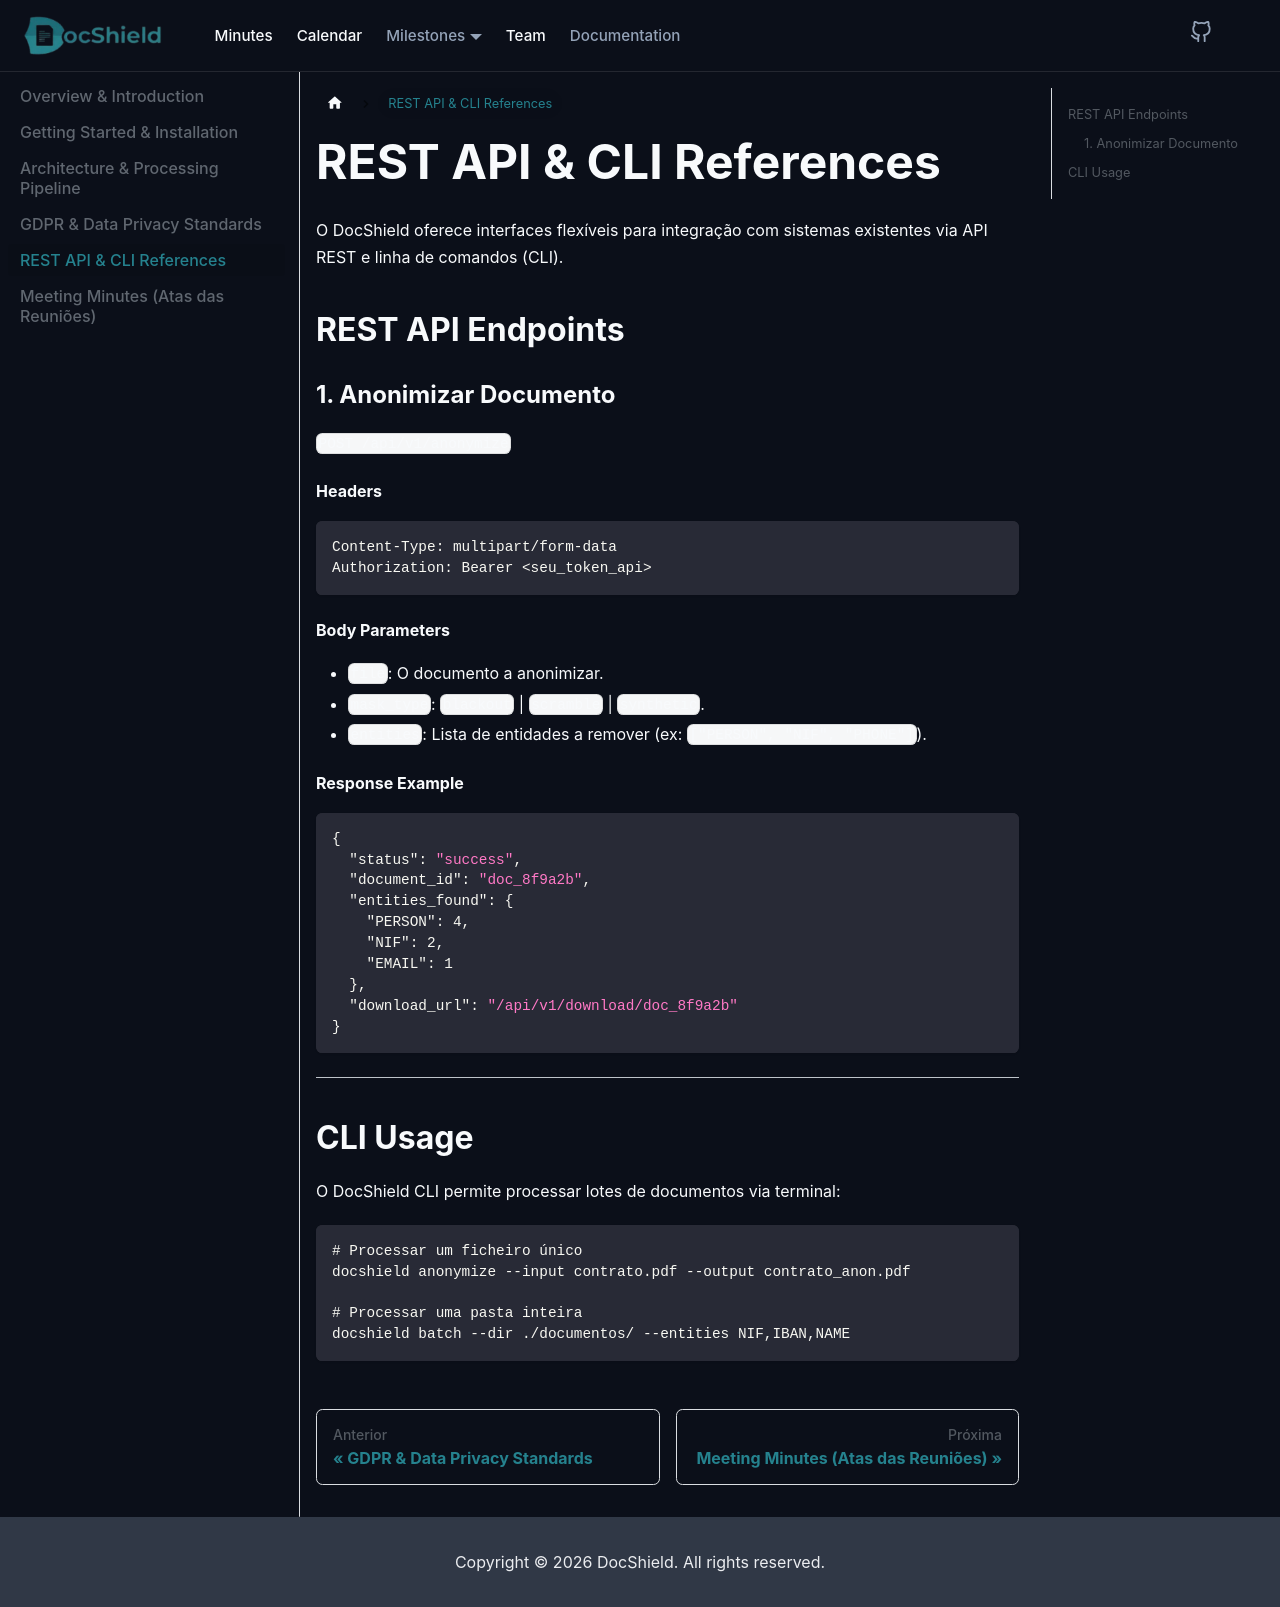

repository: PEI-DocShield/DocShieldSite · page: docs/api.html · generator: docusaurus

---
sidebar_position: 5
title: REST API & CLI References
---

# REST API & CLI References

O DocShield oferece interfaces flexíveis para integração com sistemas existentes via API REST e linha de comandos (CLI).

## REST API Endpoints

### 1. Anonimizar Documento

`POST /api/v1/anonymize`

#### Headers
```http
Content-Type: multipart/form-data
Authorization: Bearer <seu_token_api>
```

#### Body Parameters
- `file`: O documento a anonimizar.
- `mask_type`: `blackout` | `scramble` | `synthetic`.
- `entities`: Lista de entidades a remover (ex: `["PERSON", "NIF", "PHONE"]`).

#### Response Example
```json
{
  "status": "success",
  "document_id": "doc_8f9a2b",
  "entities_found": {
    "PERSON": 4,
    "NIF": 2,
    "EMAIL": 1
  },
  "download_url": "/api/v1/download/doc_8f9a2b"
}
```

---

## CLI Usage

O DocShield CLI permite processar lotes de documentos via terminal:

```bash
# Processar um ficheiro único
docshield anonymize --input contrato.pdf --output contrato_anon.pdf

# Processar uma pasta inteira
docshield batch --dir ./documentos/ --entities NIF,IBAN,NAME
```
